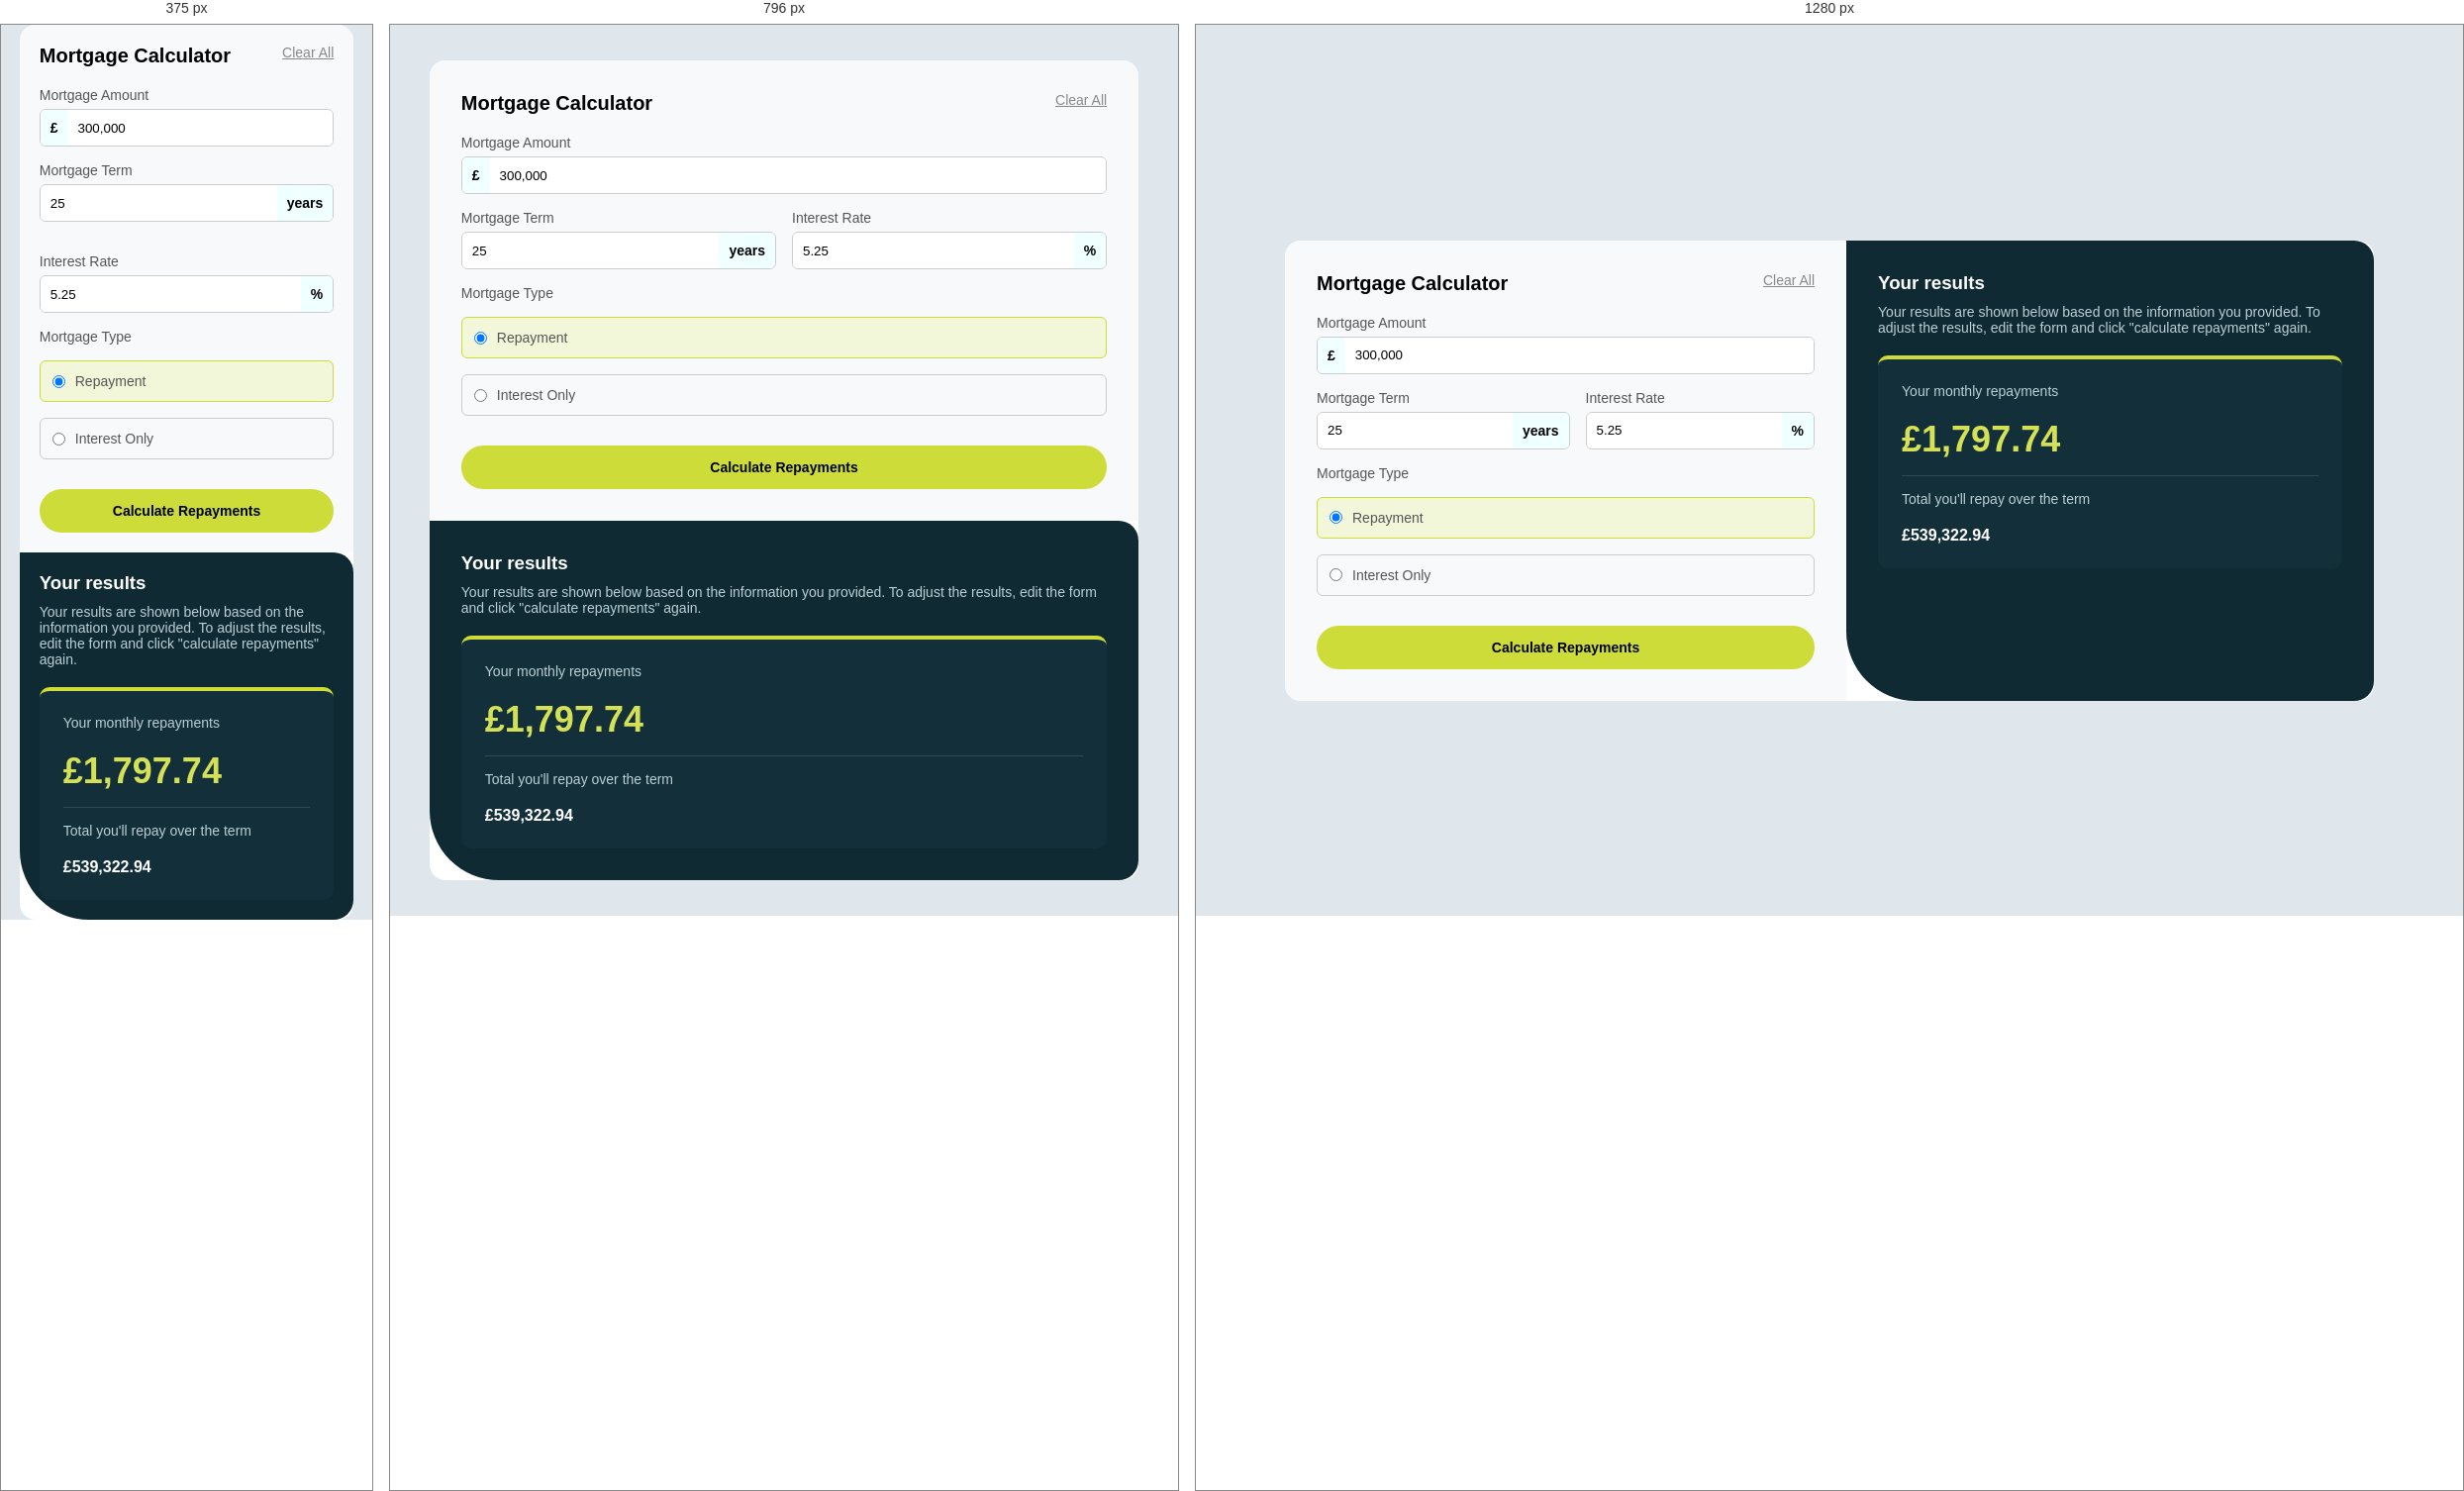
Rendered at 375 px, 796 px and 1280 px, left to right.

<!-- file: index.html -->
<!DOCTYPE html>
<html lang="en">
<head>
  <meta charset="UTF-8" />
  <meta name="viewport" content="width=device-width, initial-scale=1.0"/>
  <title>Mortgage Calculator</title>
  <link rel="stylesheet" href="index.css">
  <link rel="stylesheet" href="https://cdnjs.cloudflare.com/ajax/libs/font-awesome/7.0.1/css/all.min.css" integrity="sha512-2SwdPD6INVrV/lHTZbO2nodKhrnDdJK9/kg2XD1r9uGqPo1cUbujc+IYdlYdEErWNu69gVcYgdxlmVmzTWnetw==" crossorigin="anonymous" referrerpolicy="no-referrer" />
</head>
<body>

<div class="container">
  <div class="card">

    <!-- LEFT SIDE -->
    <div class="form-section">
      <div class="header">
        <h2>Mortgage Calculator</h2>
        <a href="#">Clear All</a>
      </div>

      <label>Mortgage Amount</label>
      <div class="input-group">
        <span>£</span>
        <input type="text" value="300,000">
      </div>

      <div class="row">
        <div>
          <label>Mortgage Term</label>
          <div class="input-group">
            <input type="text" value="25">
            <span>years</span>
          </div>
        </div>

        <div>
          <label>Interest Rate</label>
          <div class="input-group">
            <input type="text" value="5.25">
            <span>%</span>
          </div>
        </div>
      </div>

      <label>Mortgage Type</label>
      <div class="radio-group">
        <label class="radio active">
          <input type="radio" checked>
          Repayment
        </label>

        <label class="radio">
          <input type="radio">
          Interest Only
        </label>
      </div>

      <button class="btn"><i class="fa-solid fa-calculator"></i>   Calculate Repayments</button>
    </div>

    <!-- RIGHT SIDE -->
    <div class="result-section">
      <h3>Your results</h3>
      <p>
        Your results are shown below based on the information you provided.
        To adjust the results, edit the form and click "calculate repayments" again.
      </p>

      <div class="result-card">
        <p>Your monthly repayments</p>
        <h1>£1,797.74</h1>

        <hr>

        <p>Total you'll repay over the term</p>
        <h4>£539,322.94</h4>
      </div>
    </div>

  </div>
</div>

</body>
</html>

/* @media block from index.css */
@media (max-width: 600px) {
  .card {
    flex-direction: column;
  }

  .row {
    flex-direction: column;
  }

  .form-section,
  .result-section {
    padding: 20px;
  }
}

/* @media block from index.css */
@media (min-width: 601px) and (max-width: 992px) {
  .card {
    flex-direction: column;
  }

  .row {
    flex-direction: row;
  }
}

/* @media block from index.css */
@media (min-width: 993px) {
  .card {
    flex-direction: row;
  }
}